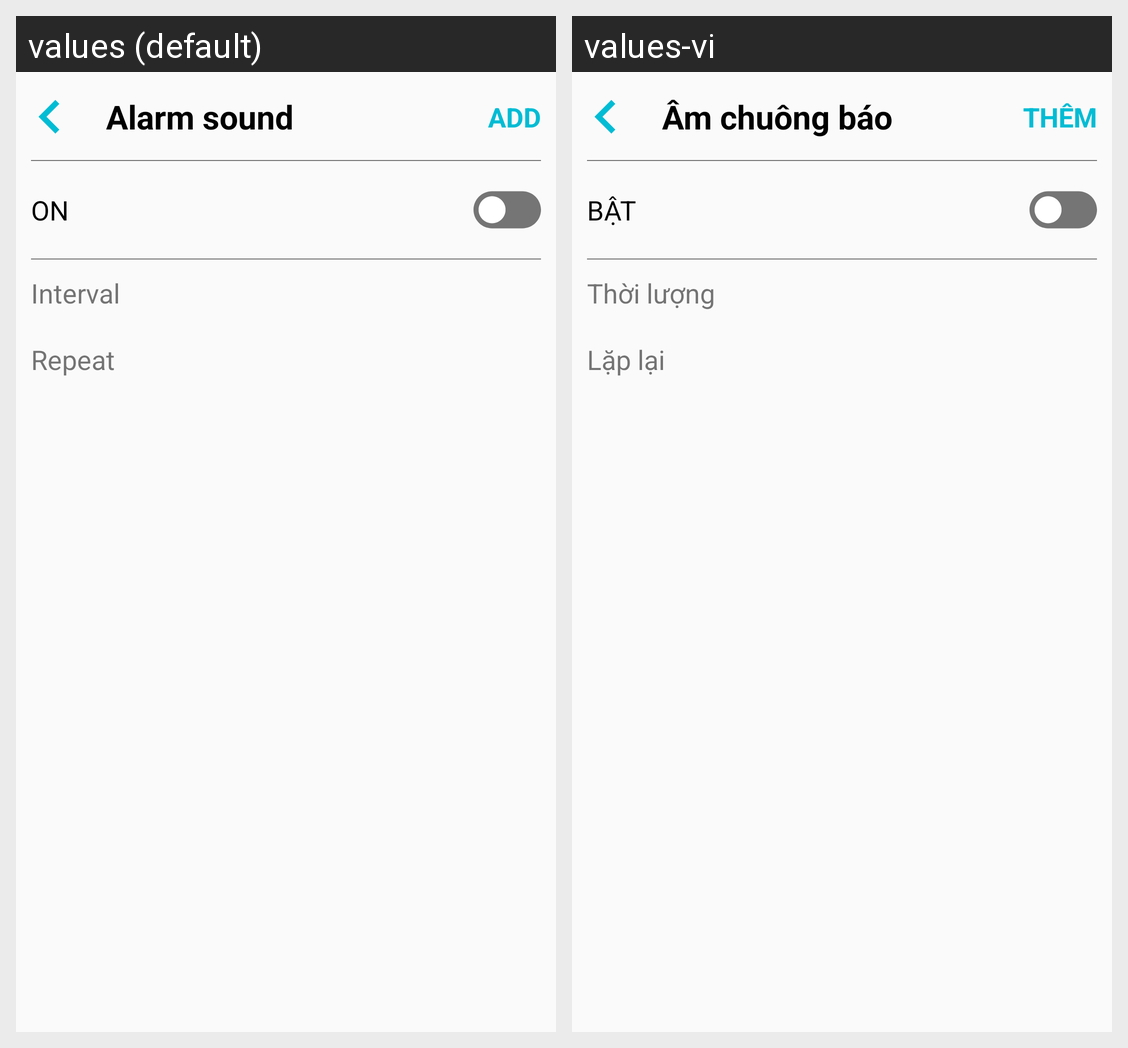

Locale-by-locale string values for the Android screen shown in this grid:
Android screen res/layout/activity_snooze.xml rendered under 2 locales, left to right: values (default), values-vi. Device: Nexus 5 (rendered at 1080×1920; each locale shown at half size, 540×960, under a caption strip naming it); theme AppTheme.
Strings drawn on this screen, with the default value and each locale's value (text and hints the layout hard-codes, and strings that could not be matched under every locale, appear in the picture but are not listed):

on
  values: On
  values-vi: Bật

interval
  values: Interval
  values-vi: Thời lượng

repeat
  values: Repeat
  values-vi: Lặp lại

alarm_sound
  values: Alarm sound
  values-vi: Âm chuông báo

add
  values: Add
  values-vi: Thêm
